Dataset: parts (GitHub, rahualrai/parts_classification). Classes: connector, gear, plate, shaft, spring.

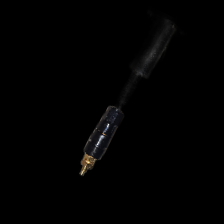
Label: connector

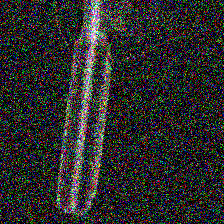
Label: shaft

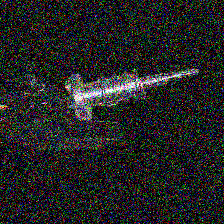
Label: spring

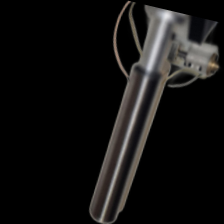
Label: shaft

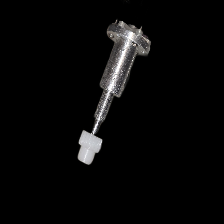
Label: gear

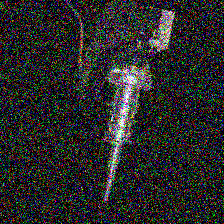
Label: spring
